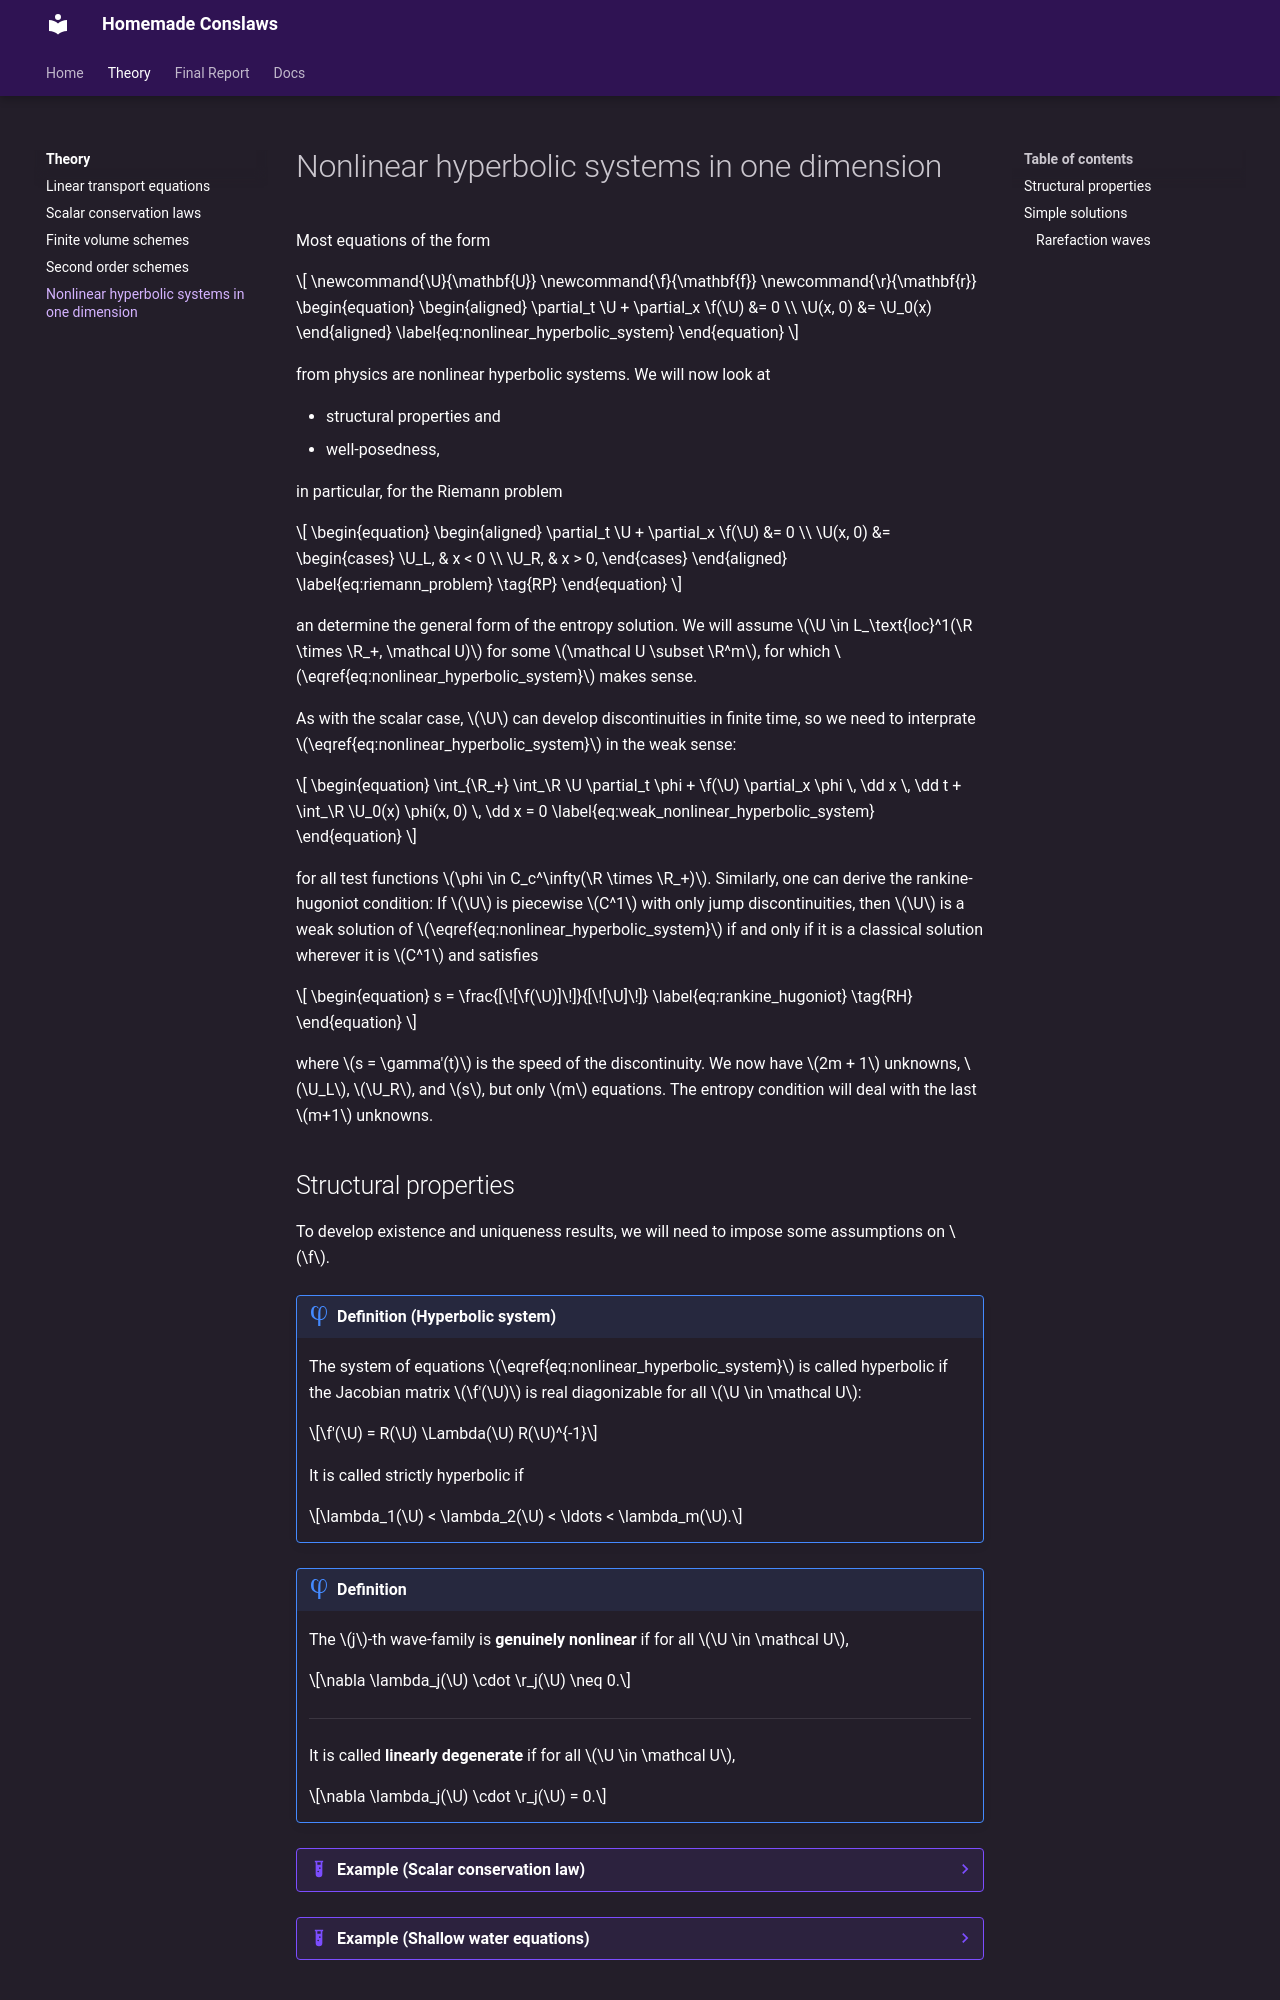

repository: martinsw01/homemade-conslaws · page: dev/theory/nonlinear_hyperbolic_systems/index.html · generator: mkdocs

```@raw html
# Nonlinear hyperbolic systems in one dimension

Most equations of the form

$$
\newcommand{\U}{\mathbf{U}}
\newcommand{\f}{\mathbf{f}}
\newcommand{\r}{\mathbf{r}}
\begin{equation}
    \begin{aligned}
        \partial_t \U + \partial_x \f(\U) &= 0 \\
        \U(x, 0) &= \U_0(x)
    \end{aligned} \label{eq:nonlinear_hyperbolic_system}
\end{equation}
$$

from physics are nonlinear hyperbolic systems. We will now look at 

- structural properties and
- well-posedness,

in particular, for the Riemann problem

$$
\begin{equation}
    \begin{aligned}
        \partial_t \U + \partial_x \f(\U) &= 0 \\
        \U(x, 0) &= \begin{cases}
            \U_L, & x < 0 \\
            \U_R, & x > 0,
        \end{cases}
    \end{aligned} \label{eq:riemann_problem} \tag{RP}
\end{equation}
$$

an determine the general form of the entropy solution. We will assume $\U \in L_\text{loc}^1(\R \times \R_+, \mathcal U)$ for some $\mathcal U \subset \R^m$, for which $\eqref{eq:nonlinear_hyperbolic_system}$ makes sense.

As with the scalar case, $\U$ can develop discontinuities in finite time, so we need to interprate $\eqref{eq:nonlinear_hyperbolic_system}$ in the weak sense:

$$
\begin{equation}
    \int_{\R_+} \int_\R \U \partial_t \phi + \f(\U) \partial_x \phi \, \dd x \, \dd t
    + \int_\R \U_0(x) \phi(x, 0) \, \dd x = 0
    \label{eq:weak_nonlinear_hyperbolic_system}
\end{equation}
$$ 

for all test functions $\phi \in C_c^\infty(\R \times \R_+)$. Similarly, one can derive the rankine-hugoniot condition: If $\U$ is piecewise $C^1$ with only jump discontinuities, then $\U$ is a weak solution of $\eqref{eq:nonlinear_hyperbolic_system}$ if and only if it is a classical solution wherever it is $C^1$ and satisfies

$$
\begin{equation}
    s = \frac{[\![\f(\U)]\!]}{[\![\U]\!]}
    \label{eq:rankine_hugoniot}
    \tag{RH}
\end{equation}
$$

where $s = \gamma'(t)$ is the speed of the discontinuity. We now have $2m + 1$ unknowns, $\U_L$, $\U_R$, and $s$, but only $m$ equations. The entropy condition will deal with the last $m+1$ unknowns.

## Structural properties

To develop existence and uniqueness results, we will need to impose some assumptions on $\f$. 

!!! definition "Definition (Hyperbolic system)"
    The system of equations $\eqref{eq:nonlinear_hyperbolic_system}$ is called hyperbolic if the Jacobian matrix $\f'(\U)$ is real diagonizable for all $\U \in \mathcal U$:

    $$\f'(\U) = R(\U) \Lambda(\U) R(\U)^{-1}$$

    It is called strictly hyperbolic if

    $$\lambda_1(\U) < \lambda_2(\U) < \ldots < \lambda_m(\U).$$


!!! definition
    The $j$-th wave-family is **genuinely nonlinear** if for all $\U \in \mathcal U$,

    $$\nabla \lambda_j(\U) \cdot \r_j(\U) \neq 0.$$

    ---

    It is called **linearly degenerate** if for all $\U \in \mathcal U$,

    $$\nabla \lambda_j(\U) \cdot \r_j(\U) = 0.$$


??? example "Example (Scalar conservation law)"
    For $m=1$, the system reduces to a scalar conservation law. Then, we only have a single eigenvalue $\lambda(U) = f'(U) \in \R$ and can choose $r(U) = 1$. Thus, $\eqref{eq:nonlinear_hyperbolic_system}$ is always hyperbolic.

    Additionally,

    $$\nabla \lambda(U) \cdot r(U) = f''(U).$$

    We therefore have that it is

    - genuinely nonlinear if $f$ is strictly convex or concave,
    - linearly degenerate if $f$ is affine.

??? example "Example (Shallow water equations)"
    A model for water waves in a shallow body of water is given by

    $$\begin{aligned}
        \partial_t h + \partial_x (hv) &= 0, \\
        \partial_t (hv) + \partial_x \qty(\frac{1}{2} g h^2 + hv^2) &= 0
    \end{aligned}$$

    where the height $h$ and the momentum $m:=hv$ are the conserved quantities. We can write this as $\eqref{eq:nonlinear_hyperbolic_system}$ with

    $$\U = \begin{pmatrix} h \\ m \end{pmatrix}, \quad \f(\U) = \begin{pmatrix} m \\ \frac{1}{2} g h^2 + \frac{m^2}{h} \end{pmatrix}.$$

    This gives the Jacobian

    $$\f'(\U) = \begin{pmatrix} 0 & 1 \\ gh - \frac{m^2}{h^2} & \frac{2m}{h} \end{pmatrix},$$

    and the eigenvalues and eiegenvectors

    $$\lambda_\pm = v \pm c,\quad \r_\pm = \begin{pmatrix} 1 \\ v \pm c \end{pmatrix}.$$

    The values if $\U$ for which the equation makes sense are
